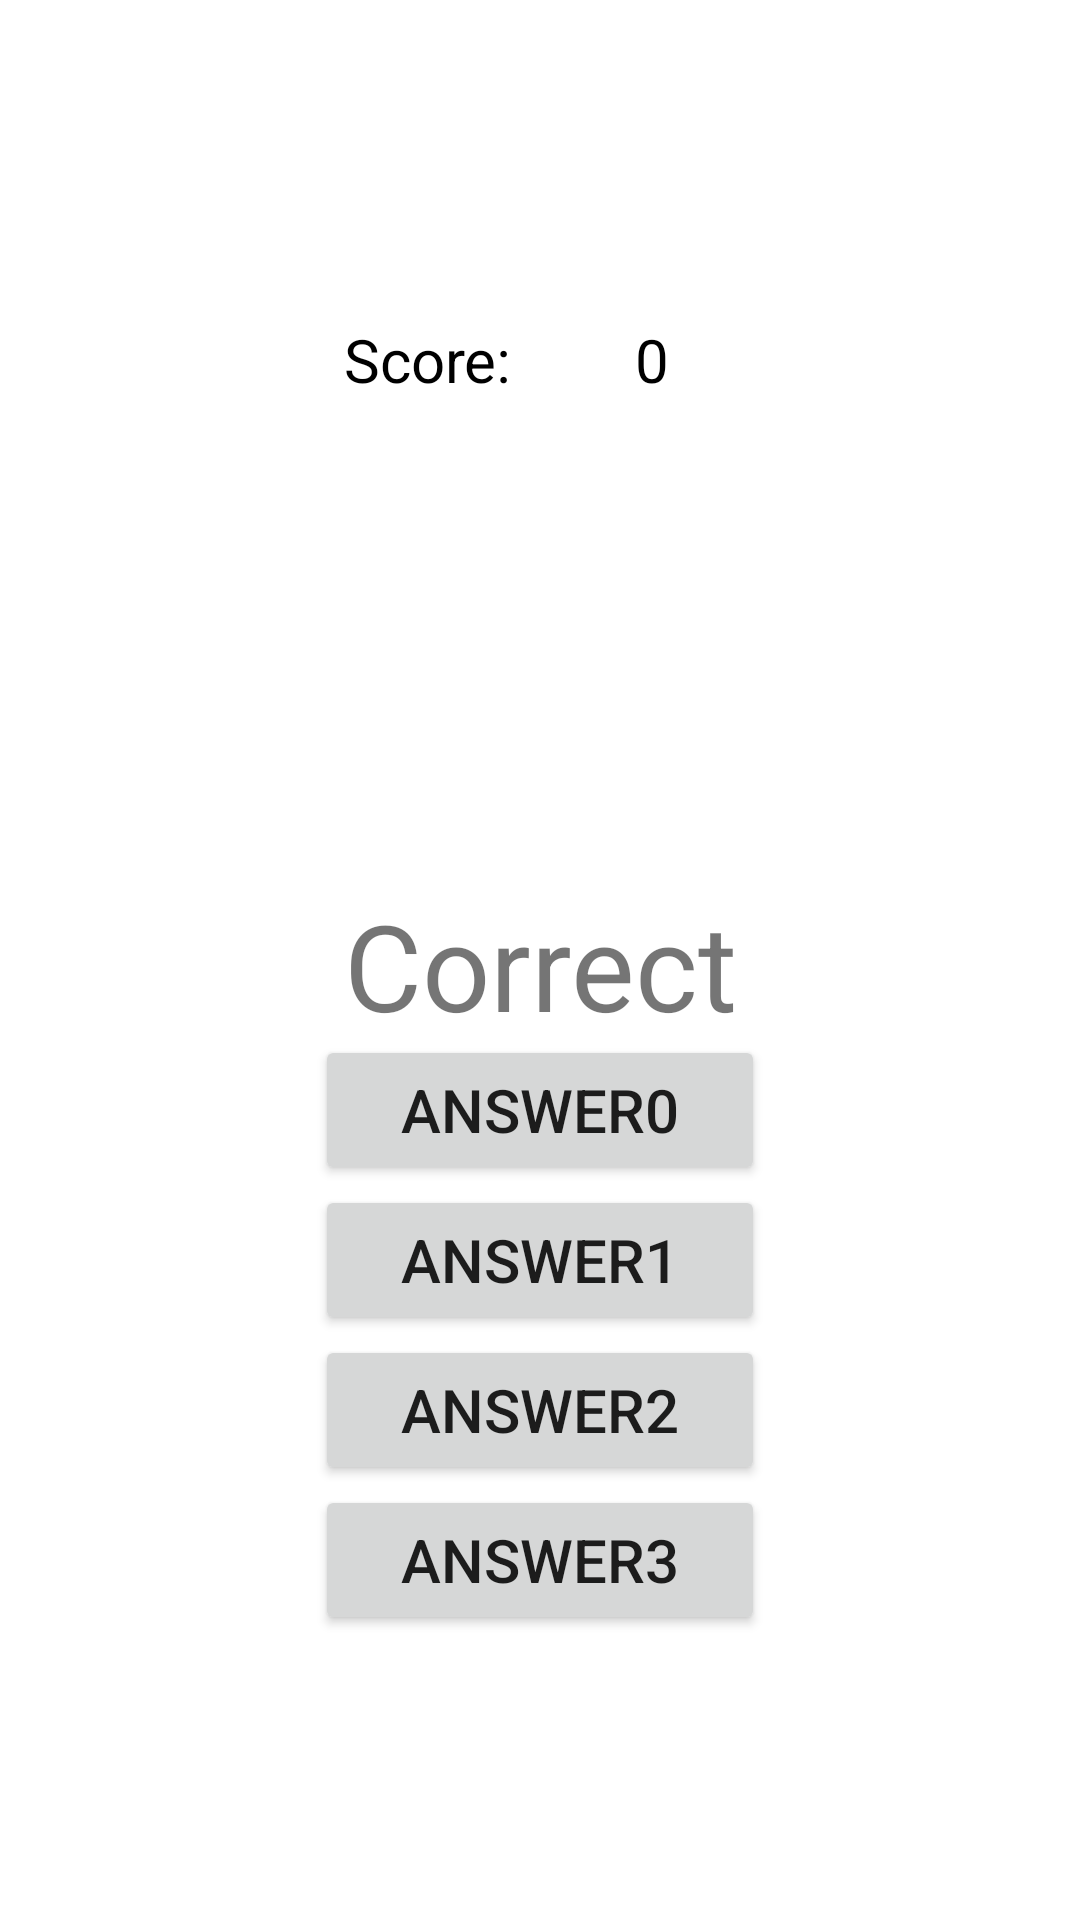

Produce the Android XML layout that renders to this screen, including the resource entries it uses.
<!-- AndroidManifest.xml: application theme Theme.LearnArabic -->
<!-- res/layout/activity_test_view.xml -->
<?xml version="1.0" encoding="utf-8"?>
<androidx.constraintlayout.widget.ConstraintLayout xmlns:android="http://schemas.android.com/apk/res/android"
    xmlns:tools="http://schemas.android.com/tools"
    android:layout_width="match_parent"
    android:layout_height="match_parent">

    <LinearLayout
        android:layout_width="match_parent"
        android:layout_height="match_parent"
        android:gravity="center"
        android:orientation="vertical"
        tools:layout_editor_absoluteX="-16dp"
        tools:layout_editor_absoluteY="-140dp">


        <LinearLayout
                android:layout_marginBottom="50dp"
                android:orientation="horizontal"
                android:layout_width="150dp"
                android:layout_height="50dp">


            <TextView
                    style="@style/TextViewScore"
                    android:text="Score:"
                    android:layout_width="match_parent"
                    android:layout_height="match_parent"
                    android:id="@+id/ScoreText" />

            <TextView
                    style="@style/TextViewScore"
                    android:text="0"
                    android:layout_width="match_parent"
                    android:layout_height="match_parent"
                    android:id="@+id/ScoreValue" />
        </LinearLayout>


            <TextView
                    style="@style/TextSwitcherText"
                    android:id="@+id/ShowWrongAnswer"
                    android:layout_width="150dp"
                    android:layout_height="50dp"
                    android:layout_marginBottom="50dp"
                    android:text=""
                    android:textColor="#F00">
            </TextView>


        <TextView
            android:id="@+id/CorrectAnswer"
            android:layout_width="150dp"
            android:layout_height="50dp"
            android:text="@string/correct_answer"
            android:gravity="center"
            android:textSize="40sp"/>


        <Button
            android:id="@+id/Answer0"
            style="@style/menuButton"
            android:text="@string/answer0"
            tools:layout_editor_absoluteX="130dp"
            tools:layout_editor_absoluteY="184dp" />

        <Button
            android:id="@+id/Answer1"
            style="@style/menuButton"
            android:text="@string/answer1"
            tools:layout_editor_absoluteX="130dp"
            tools:layout_editor_absoluteY="306dp" />

        <Button
            android:id="@+id/Answer2"
            style="@style/menuButton"
            android:text="@string/answer2"
            tools:layout_editor_absoluteX="130dp"
            tools:layout_editor_absoluteY="445dp" />

        <Button
            android:id="@+id/Answer3"
            style="@style/menuButton"
            android:text="@string/answer3"
            tools:layout_editor_absoluteX="130dp"
            tools:layout_editor_absoluteY="445dp" />

    </LinearLayout>

</androidx.constraintlayout.widget.ConstraintLayout>
<!-- resources referenced by this layout -->
<resources>
  <string name="answer0">answer0</string>
  <string name="answer1">answer1</string>
  <string name="answer2">answer2</string>
  <string name="answer3">answer3</string>
  <string name="correct_answer">Correct Answer!</string>
  <style name="TextSwitcherText" parent="@style/Widget.AppCompat.TextView">
  
          <item name="autoSizeTextType">uniform</item>
          <item name="android:autoSizeMinTextSize">10dp</item>
          <item name="android:autoSizeMaxTextSize">50dp</item>
          <item name="autoSizeStepGranularity">2dp</item>
          <item name="android:textColor">#000</item>
          <item name="android:layout_height">match_parent</item>
          <item name="android:layout_width">match_parent</item>
          <item name="android:font">@font/amiri_regular</item>
          <item name="android:gravity">center</item>
      </style>
  <style name="TextViewScore" parent="@style/Widget.AppCompat.TextView">
          <item name="android:textSize">20dp</item>
          <item name="android:textColor">#000</item>
          <item name="android:layout_width">0dp</item>
          <item name="android:layout_weight">.50</item>
          <item name="android:layout_height">40dp</item>
          <item name="android:gravity">center</item>
      </style>
  <style name="menuButton" parent="@style/Widget.AppCompat.Button">
          <item name="android:layout_centerInParent">true</item>
          <item name="android:gravity">center</item>
          <item name="android:layout_width">150dp</item>
          <item name="android:layout_height">50dp</item>
          <item name="android:textSize">20dp</item>
  
      </style>
  <style name="Theme.LearnArabic" parent="Theme.MaterialComponents.DayNight.DarkActionBar">
          
          <item name="colorPrimary">@color/purple_500</item>
          <item name="colorPrimaryVariant">@color/purple_700</item>
          <item name="colorOnPrimary">@color/white</item>
          
          <item name="colorSecondary">@color/teal_200</item>
          <item name="colorSecondaryVariant">@color/teal_700</item>
          <item name="colorOnSecondary">@color/black</item>
          
          <item name="android:statusBarColor" tools:targetApi="l">?attr/colorPrimaryVariant</item>
          
      </style>
  <!-- not gathered from this repository: default colours our renderer supplied (Android Studio template values) -->
  <color name="purple_500">#FF6200EE</color>
  <color name="purple_700">#FF3700B3</color>
  <color name="teal_200">#FF03DAC5</color>
  <color name="teal_700">#FF018786</color>
  <color name="black">#FF000000</color>
  <color name="white">#FFFFFFFF</color>
</resources>
